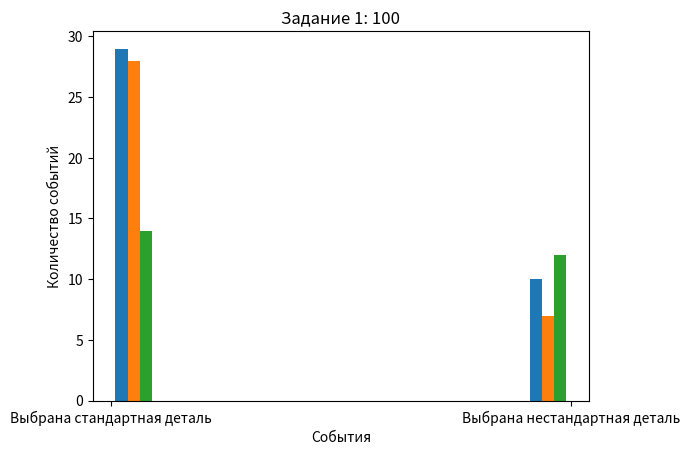

Python code for this plot: (Note: this script raises an exception after producing the figure.)
import os
import matplotlib.pyplot as plt
import random
import statistics
import math


def save(name='', fmt='png'):
    pwd = os.getcwd()
    iPath = './pictures/'
    if not os.path.exists(iPath):
        os.mkdir(iPath)
    os.chdir(iPath)
    plt.savefig('{}.{}'.format(name, fmt), fmt='png')
    os.chdir(pwd)


def z1():
    print(f"""
    Вероятность выбора любого ящика: {1/3}
    Вероятность взять стандартную деталь в первом ящике: {15/20}
    Вероятность взять стандартную деталь во втором ящике: {24/30}
    Вероятность взять стандартную деталь в третьем ящике: {6/10}
    
    Вероятность  того, что наудачу извлеченная деталь из наудачу взятого ящика-стандартная: {(1/3)*((15/20)+
                                                                                                    (24/30)+
                                                                                                    (6/10))}
    """)

    # Эксперименты
    def exp(n):
        experiment = []
        select_box = {1: [], 2: [], 3: [], "box_select": []}
        for i in range(n):
            box_number = random.randint(1, 3)
            select_box["box_select"].append(str(box_number))
            if box_number == 1:
                detal = random.randint(1, 20)
                if detal <= 15:
                    experiment.append(1)
                    select_box[box_number].append("Выбрана стандартная деталь")
                else:
                    experiment.append(0)
                    select_box[box_number].append("Выбрана нестандартная деталь")

            elif box_number == 2:
                detal = random.randint(1, 30)
                if detal <= 24:
                    experiment.append(1)
                    select_box[box_number].append("Выбрана стандартная деталь")
                else:
                    experiment.append(0)
                    select_box[box_number].append("Выбрана нестандартная деталь")
            elif box_number == 3:
                detal = random.randint(1, 10)
                if detal <= 6:
                    experiment.append(1)
                    select_box[box_number].append("Выбрана стандартная деталь")
                else:
                    experiment.append(0)
                    select_box[box_number].append("Выбрана нестандартная деталь")

        Mx = experiment.count(1) / len(experiment)

        D = 0
        for x in experiment:
            D += (x - Mx)
        D = D / len(experiment)

        print(f"Exp {n}: M={Mx} D={D}")

        return select_box

    data1 = exp(100)
    data2 = exp(500)
    data3 = exp(1000)

    fig1 = plt.figure()
    plt.title('Задание 1: 100')
    plt.ylabel('Количество событий')
    plt.xlabel('События')
    plt.hist([data1[1], data1[2], data1[3]])
    save("lab2-1(100)", fmt='png')
    plt.show()

    fig1 = plt.figure()
    plt.title('Задание 1: 500')
    plt.ylabel('Количество событий')
    plt.xlabel('События')
    plt.hist([data2[1], data2[2], data2[3]])
    save("lab2-1(500)", fmt='png')
    plt.show()

    fig1 = plt.figure()
    plt.title('Задание 1: 1000')
    plt.ylabel('Количество событий')
    plt.xlabel('События')
    plt.hist([data3[1], data3[2], data3[3]])
    save("lab2-1(1000)", fmt='png')
    plt.show()

    fig1 = plt.figure()
    plt.title('Задание 1: Выбор коробки')
    plt.ylabel('Количество событий')
    plt.xlabel('События')
    plt.hist([data1["box_select"], data2["box_select"], data3["box_select"]])
    save("lab2-1(box)", fmt='png')
    plt.show()


def z2():
    var4 = (0.079+0.209+0.375+0.337) * 0.079
    var3 = (0.209 + 0.337)*0.209
    var2 = (0.337 + 0.375)*0.375
    var1 = 0.337*0.337
    print(f""" 
    Вероятность найти донора при четвёртой группе крови: {var4}
    Вероятность найти донора при третьей группе крови: {var3}
    Вероятность найти донора при второй группе крови: {var2}
    Вероятность найти донора при первой группе крови: {var1}

    Вероятность того, что случайно взятому больному можно перелить кровь случайно взятого донора: {var1+var2+var3+var4}
    """)

    events = [0.337, 0.375, 0.209, 0.079]
    allias = [-1, -1, -1, -1]
    parts = events.copy()

    def init_alias():
        init_var = sum(events)/len(events)
        for var in range(len(events) - 1):
            max_value = max(events)
            max_index = events.index(max_value)
            min_value = min(events)
            min_index = events.index(min_value)


            diff = init_var - min_value
            #print(f"{max_value} {min_value} {diff}")
            events[min_index] = events[min_index] + diff
            allias[min_index] = max_index
            events[max_index] = events[max_index] - diff
            parts[max_index] = parts[max_index] - diff

    def generate_value():
        indx = random.randint(0, 3)
        if allias[indx] == -1:
            return indx

        u_value = random.random()
        if u_value > parts[indx]:
            return allias[indx]
        else:
            return indx

    def exp(n):
        init_alias()
        experiment = []
        select_blood = []
        for i in range(n):
            people1 = generate_value() + 1  # донор
            select_blood.append(str(people1))
            people2 = generate_value() + 1  # больной
            select_blood.append(str(people2))

            if people2 == 4:
                experiment.append(1)
            elif people2 == 3 and (people1 == 1 or people1 == 3):
                experiment.append(1)
            elif people2 == 2 and (people1 == 1 or people1 == 2):
                experiment.append(1)
            elif people2 == 1 and people1 == 1:
                experiment.append(1)
            else:
                experiment.append(0)

        Mx = experiment.count(1) / len(experiment)

        D = 0
        for x in experiment:
            D += (x - Mx)
        D = D / len(experiment)

        print(f"Exp {n}: M={Mx} D={D}")

        return select_blood

    data1 = exp(100)
    data2 = exp(500)
    data3 = exp(1000)
    exp(10000)

    fig1 = plt.figure()
    plt.title('Задание 2: 100')
    plt.ylabel('Количество событий')
    plt.xlabel('Группа крови')
    plt.hist([data1])
    save("lab2-2(100)", fmt='png')
    plt.show()

    fig1 = plt.figure()
    plt.title('Задание 2: 500')
    plt.ylabel('Количество событий')
    plt.xlabel('Группа крови')
    plt.hist([data2])
    save("lab2-2(500)", fmt='png')
    plt.show()

    fig1 = plt.figure()
    plt.title('Задание 2: 1000')
    plt.ylabel('Количество событий')
    plt.xlabel('Группа крови')
    plt.hist([data3])
    save("lab2-2(1000)", fmt='png')
    plt.show()


z1()
z2()
